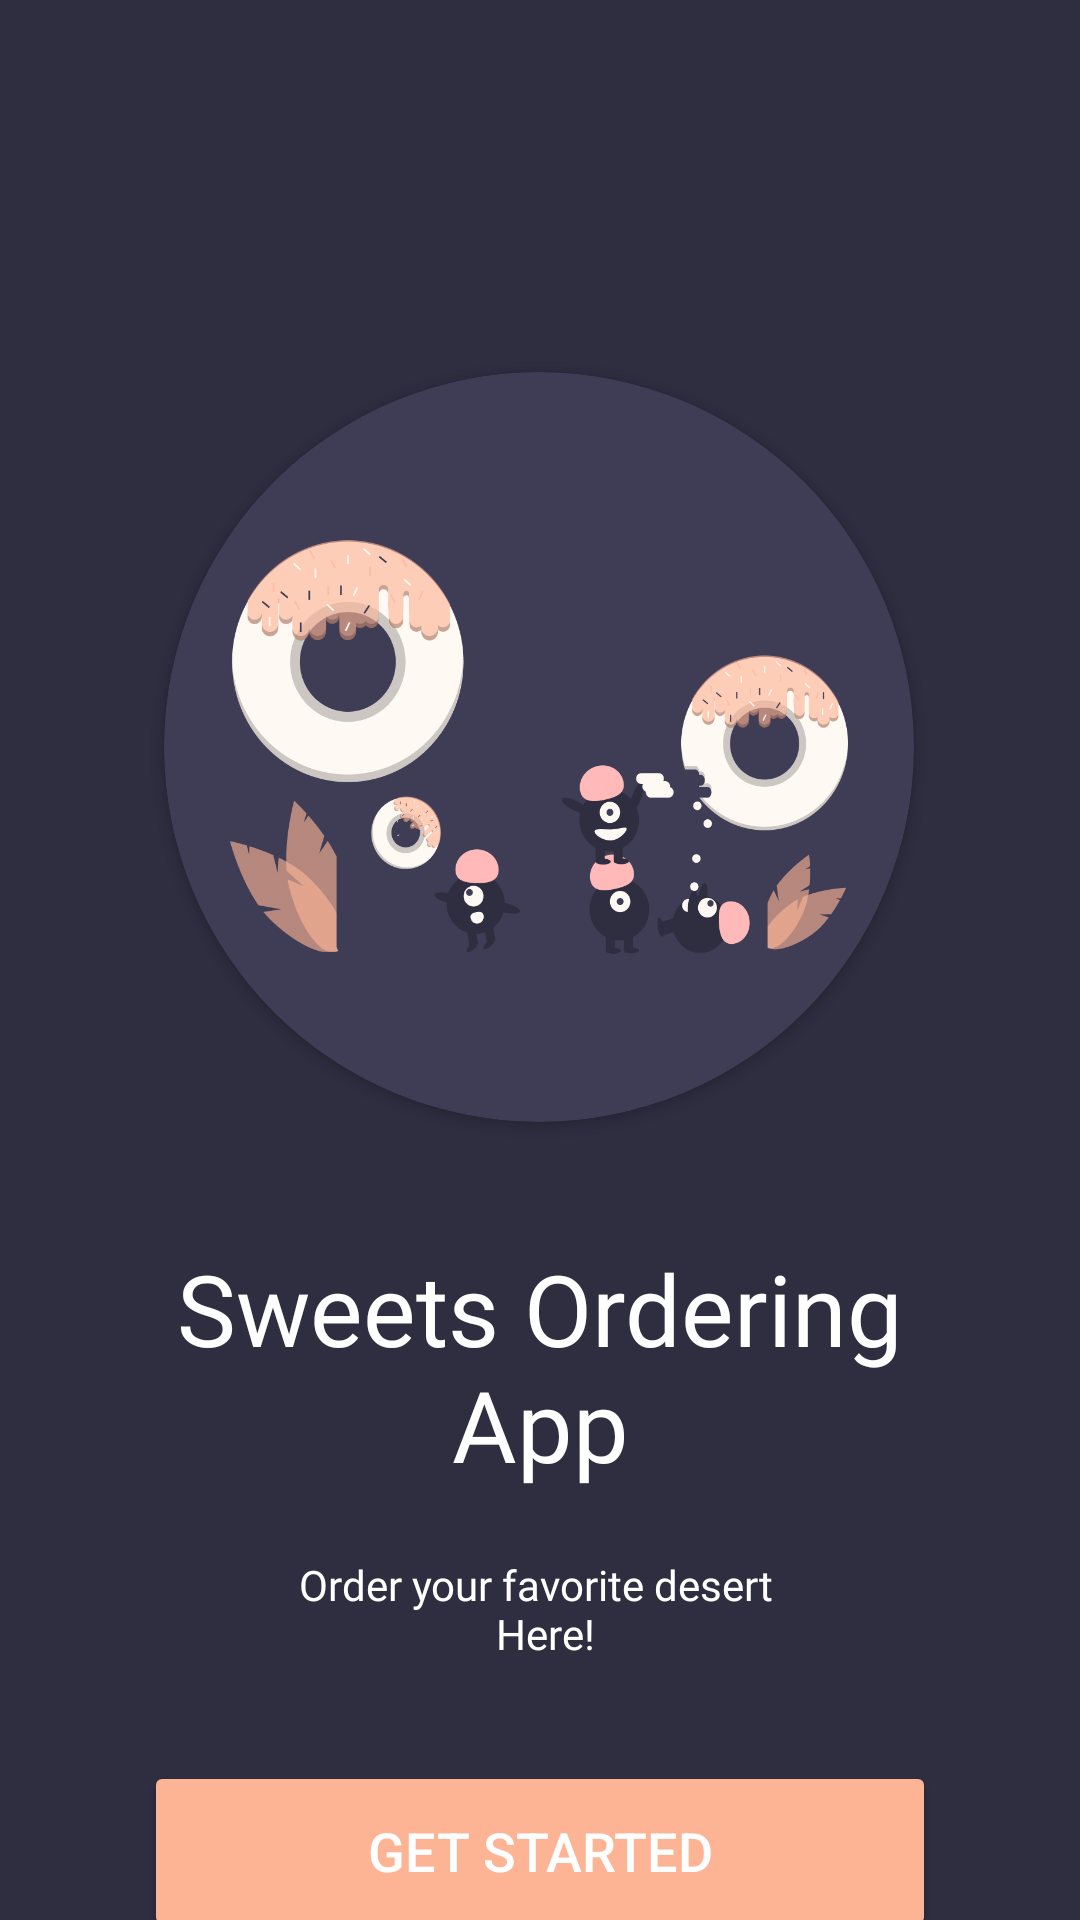

Layout XML and referenced resources for this Android screen:
<!-- AndroidManifest.xml: application theme Theme.Forbegaapp_29_11_2023 -->
<!-- res/layout/fragment_on_boarding_screen.xml -->
<?xml version="1.0" encoding="utf-8"?>
<androidx.constraintlayout.widget.ConstraintLayout xmlns:android="http://schemas.android.com/apk/res/android"
    xmlns:tools="http://schemas.android.com/tools"
    android:layout_width="match_parent"
    android:layout_height="match_parent"
    xmlns:app="http://schemas.android.com/apk/res-auto"
    tools:context=".presentation.on_boarding_screen.OnBoardingScreenFragment"
    android:background="@color/onboarding_background">


    <androidx.cardview.widget.CardView
        android:id="@+id/cardView"
        android:layout_width="250dp"
        android:layout_height="250dp"
        android:layout_marginTop="124dp"
        app:cardBackgroundColor="@color/onboarding_image_background"
        app:cardCornerRadius="150dp"
        app:layout_constraintEnd_toEndOf="parent"
        app:layout_constraintHorizontal_bias="0.496"
        app:layout_constraintStart_toStartOf="parent"
        app:layout_constraintTop_toTopOf="parent">


        <ImageView
            android:layout_width="match_parent"
            android:layout_height="match_parent"
            android:layout_margin="22dp"
            android:src="@drawable/minion"
            app:layout_constraintBottom_toBottomOf="@+id/cardView"
            app:layout_constraintEnd_toEndOf="parent"
            app:layout_constraintStart_toStartOf="parent"
            app:layout_constraintTop_toTopOf="@+id/cardView" />
    </androidx.cardview.widget.CardView>

    <TextView
        android:id="@+id/textView"
        android:layout_width="match_parent"
        android:layout_height="wrap_content"
        android:layout_marginHorizontal="45dp"
        android:layout_marginTop="40dp"
        android:fontFamily="@font/roboto_medium"
        android:gravity="center"
        android:text="@string/onboard_title"
        android:textColor="@color/white"
        android:textSize="33sp"
        app:layout_constraintEnd_toEndOf="parent"
        app:layout_constraintHorizontal_bias="0.494"
        app:layout_constraintStart_toStartOf="parent"
        app:layout_constraintTop_toBottomOf="@+id/cardView" />


    <TextView
        android:id="@+id/textView2"
        android:layout_width="match_parent"
        android:layout_height="wrap_content"
        android:layout_marginTop="2dp"
        android:layout_margin="22dp"
        android:fontFamily="@font/roboto"
        android:gravity="center"
        android:text="@string/onboarding_description"
        android:textColor="@color/white"
        android:textSize="14sp"
        app:layout_constraintEnd_toEndOf="parent"
        app:layout_constraintStart_toStartOf="parent"
        app:layout_constraintTop_toBottomOf="@+id/textView" />


    <Button
        android:id="@+id/getStartedBtn"
        android:layout_width="match_parent"
        android:layout_height="60dp"
        android:layout_marginHorizontal="48dp"
        android:layout_marginTop="40dp"
        android:backgroundTint="@color/onboarding_btn_background"
        android:text="@string/onboarding_get_started_txt"
        android:textColor="@color/white"
        android:textSize="18sp"
        app:layout_constraintBottom_toBottomOf="parent"
        app:layout_constraintEnd_toEndOf="parent"
        app:layout_constraintStart_toStartOf="parent"
        app:layout_constraintTop_toBottomOf="@+id/textView2" />

    <androidx.constraintlayout.widget.Guideline
        android:id="@+id/guideline"
        android:layout_width="wrap_content"
        android:layout_height="wrap_content"
        android:orientation="horizontal"
        app:layout_constraintGuide_begin="125dp" />

    <androidx.constraintlayout.widget.Guideline
        android:id="@+id/guide"
        android:layout_width="wrap_content"
        android:layout_height="wrap_content"
        android:orientation="horizontal"
        app:layout_constraintGuide_percent="0.500684" />
</androidx.constraintlayout.widget.ConstraintLayout>
<!-- resources referenced by this layout -->
<resources>
  <color name="onboarding_background">#2f2e41</color>
  <color name="onboarding_btn_background">#FCB495</color>
  <color name="onboarding_image_background">#3f3d56</color>
  <color name="white">#FFFFFFFF</color>
  <!-- drawable minion: png bitmap (drawable, 91151 bytes) -->
  <string name="onboard_title">Sweets Ordering App</string>
  <string name="onboarding_description">Order your favorite desert \n Here!</string>
  <string name="onboarding_get_started_txt">Get Started</string>
  
      // MainScreen
  <style name="Theme.Forbegaapp_29_11_2023" parent="Base.Theme.Forbegaapp_29_11_2023">
          <item name="foodAppBackGround">@color/white</item>
      </style>
  <style name="Base.Theme.Forbegaapp_29_11_2023" parent="Theme.Material3.DayNight.NoActionBar">
          
          
          <item name="android:statusBarColor">@color/onboarding_background</item>
          <item name="android:navigationBarColor">@color/onboarding_background</item>
      </style>
</resources>
